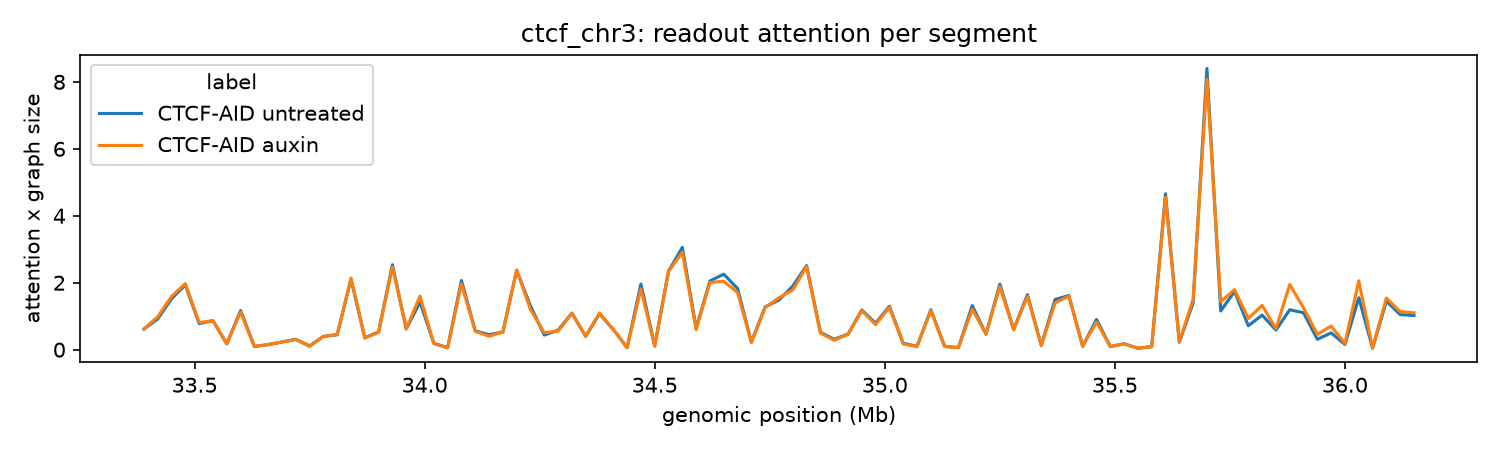

Source data for this figure (header and first rows):
start, CTCF-AID untreated, CTCF-AID auxin
33390004, 0.6128, 0.6229
33420005, 0.9191, 0.9824
33450006, 1.521, 1.59
33480007, 1.931, 1.973
33510008, 0.7784, 0.8092
33540009, 0.8647, 0.8651
33570010, 0.1733, 0.1756
33600011, 1.17, 1.126
33630012, 0.09758, 0.09165
33660013, 0.1504, 0.1542
33690014, 0.2288, 0.227
33720015, 0.3087, 0.3023
33750016, 0.1126, 0.1016
33780017, 0.3958, 0.3927
33810018, 0.4457, 0.4561
33840019, 2.106, 2.138
33870020, 0.3545, 0.3491
33900021, 0.5312, 0.5156
33930022, 2.536, 2.47
33960023, 0.62, 0.6224
33990024, 1.416, 1.602
34020025, 0.1915, 0.1782
34050026, 0.05981, 0.05786
34080027, 2.064, 1.962
34110028, 0.5634, 0.5498
34140029, 0.4468, 0.4009
34170030, 0.5265, 0.5238
34200031, 2.369, 2.381
34230032, 1.308, 1.203
34260033, 0.437, 0.5073
34290034, 0.58, 0.5521
34320035, 1.093, 1.084
34350036, 0.3973, 0.4026
34380037, 1.07, 1.097
34410038, 0.6041, 0.6049
34440039, 0.05762, 0.05834
34470040, 1.96, 1.813
34500041, 0.1137, 0.09939
34530042, 2.346, 2.336
34560043, 3.055, 2.912
34590044, 0.6375, 0.5975
34620045, 2.053, 2.005
34650046, 2.254, 2.044
34680047, 1.827, 1.707
34710048, 0.2266, 0.212
34740049, 1.279, 1.253
34770050, 1.483, 1.552
34800051, 1.897, 1.78
34830052, 2.511, 2.484
34860053, 0.517, 0.4988
34890054, 0.3103, 0.2789
34920055, 0.4643, 0.4592
34950056, 1.184, 1.164
34980057, 0.79, 0.7463
35010058, 1.294, 1.263
35040059, 0.1913, 0.1728
35070060, 0.09993, 0.08941
35100061, 1.192, 1.166
35130062, 0.09933, 0.0938
35160063, 0.06493, 0.05898
... 33 more rows
